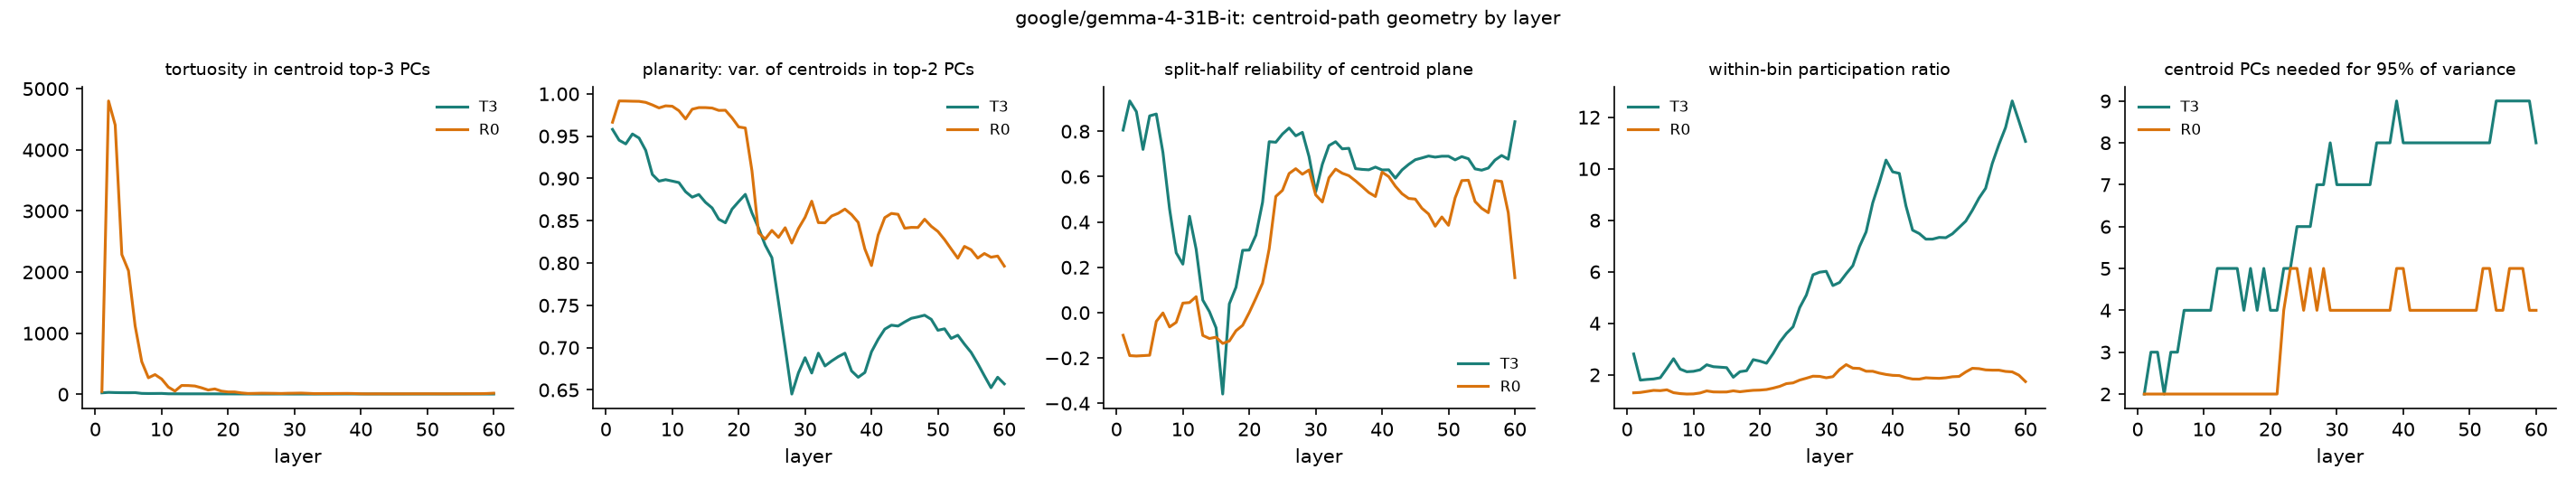

The table this chart was drawn from, first rows:
position, layer, n90, n95, n99, n_dims_above_noise, scree3, noise3, tortuosity, planarity2, split_half_r, snr, mean_pr
T3, 1, 2, 2, 7, 8, 0.01232, 0.05001, 24.55, 0.9579, 0.8053, 0.4238, 2.808
R0, 1, 1, 2, 3, 8, 0.02438, 0.03999, 46.85, 0.9664, -0.09949, 0.5564, 1.3
T3, 2, 2, 3, 7, 8, 0.0243, 0.01612, 31.9, 0.9452, 0.9339, 0.3578, 1.793
R0, 2, 2, 2, 2, 0, 0.007669, 0.009607, 4800, 0.9916, -0.1893, 0.5716, 1.315
T3, 3, 2, 3, 8, 7, 0.02521, 0.02082, 28.55, 0.9408, 0.8868, 0.3583, 1.819
R0, 3, 2, 2, 2, 0, 0.007661, 0.009641, 4406, 0.9915, -0.191, 0.5709, 1.354
T3, 4, 2, 2, 7, 7, 0.01805, 0.02723, 27.29, 0.9525, 0.7202, 0.372, 1.838
R0, 4, 2, 2, 2, 1, 0.007566, 0.009848, 2287, 0.9913, -0.1894, 0.5711, 1.395
T3, 5, 2, 3, 8, 8, 0.01736, 0.02425, 26.51, 0.9477, 0.8682, 0.3671, 1.885
R0, 5, 2, 2, 2, 1, 0.007693, 0.01038, 2023, 0.9911, -0.1877, 0.5695, 1.384
T3, 6, 2, 3, 9, 8, 0.02563, 0.01906, 27.73, 0.9332, 0.8763, 0.3996, 2.245
R0, 6, 2, 2, 3, 4, 0.007557, 0.01517, 1121, 0.9899, -0.03836, 0.5623, 1.417
T3, 7, 2, 4, 10, 12, 0.02574, 0.02663, 15.21, 0.9047, 0.7067, 0.3834, 2.624
R0, 7, 2, 2, 3, 9, 0.007512, 0.03715, 534.2, 0.9869, -0.001167, 0.5404, 1.305
T3, 8, 3, 4, 10, 11, 0.02915, 0.03126, 13.4, 0.8968, 0.4572, 0.3057, 2.221
R0, 8, 2, 2, 3, 10, 0.007233, 0.07657, 270.9, 0.9833, -0.06274, 0.5201, 1.27
T3, 9, 3, 4, 10, 12, 0.03192, 0.03632, 13.95, 0.8985, 0.264, 0.2896, 2.118
R0, 9, 2, 2, 3, 9, 0.006584, 0.06212, 322.9, 0.9858, -0.04257, 0.5358, 1.253
T3, 10, 3, 4, 9, 12, 0.03421, 0.03333, 14.88, 0.8968, 0.2142, 0.2829, 2.135
R0, 10, 2, 2, 3, 9, 0.006453, 0.06715, 250.3, 0.9853, 0.04226, 0.5322, 1.258
T3, 11, 3, 4, 9, 13, 0.04098, 0.04159, 8.962, 0.8951, 0.4253, 0.3178, 2.193
R0, 11, 2, 2, 4, 8, 0.007276, 0.07357, 119.2, 0.98, 0.04474, 0.5266, 1.294
T3, 12, 3, 5, 10, 13, 0.0347, 0.05983, 8.62, 0.8843, 0.28, 0.3453, 2.388
R0, 12, 2, 2, 4, 8, 0.01114, 0.08683, 52.81, 0.9703, 0.07072, 0.503, 1.374
T3, 13, 3, 5, 10, 13, 0.04275, 0.06296, 8.221, 0.8778, 0.0556, 0.3214, 2.314
R0, 13, 2, 2, 4, 8, 0.007027, 0.05454, 144.8, 0.9818, -0.1003, 0.5283, 1.335
T3, 14, 3, 5, 9, 13, 0.04039, 0.06824, 8.078, 0.881, 0.00479, 0.3182, 2.296
R0, 14, 2, 2, 3, 7, 0.006335, 0.04893, 143.6, 0.9837, -0.1138, 0.5323, 1.332
T3, 15, 3, 5, 9, 12, 0.04916, 0.0697, 8.223, 0.8717, -0.06681, 0.3211, 2.277
R0, 15, 2, 2, 4, 7, 0.006308, 0.04884, 136.2, 0.9837, -0.1081, 0.5317, 1.333
T3, 16, 3, 4, 9, 9, 0.06686, 0.06388, 8.235, 0.8651, -0.3588, 0.2786, 1.905
R0, 16, 2, 2, 4, 7, 0.00671, 0.04044, 106.9, 0.9832, -0.1356, 0.5392, 1.377
T3, 17, 3, 5, 10, 12, 0.06544, 0.05842, 7.973, 0.8518, 0.03891, 0.3154, 2.12
R0, 17, 2, 2, 4, 6, 0.008152, 0.04878, 70.96, 0.9804, -0.125, 0.5353, 1.342
T3, 18, 3, 4, 9, 9, 0.07968, 0.06345, 8.036, 0.8476, 0.1124, 0.3022, 2.158
R0, 18, 2, 2, 4, 7, 0.007735, 0.04601, 88.39, 0.9806, -0.0797, 0.549, 1.372
T3, 19, 3, 5, 10, 10, 0.05753, 0.05976, 7.316, 0.8637, 0.2751, 0.3369, 2.589
R0, 19, 2, 2, 5, 9, 0.01117, 0.05641, 52.86, 0.9716, -0.05573, 0.5385, 1.397
T3, 20, 3, 4, 9, 3, 0.06448, 0.04161, 7.088, 0.8726, 0.2763, 0.348, 2.531
R0, 20, 2, 2, 5, 9, 0.01667, 0.06305, 39.14, 0.9609, 0.0008845, 0.5368, 1.405
T3, 21, 3, 4, 9, 3, 0.06246, 0.04246, 6.869, 0.8812, 0.342, 0.3752, 2.449
R0, 21, 2, 2, 5, 9, 0.01723, 0.06202, 38.76, 0.9596, 0.06396, 0.5327, 1.427
T3, 22, 3, 5, 10, 3, 0.0638, 0.05156, 6.445, 0.8592, 0.487, 0.3531, 2.827
R0, 22, 2, 4, 8, 12, 0.04025, 0.0708, 23.25, 0.9089, 0.1302, 0.498, 1.483
T3, 23, 3, 5, 11, 0, 0.06398, 0.05383, 5.994, 0.8412, 0.7542, 0.3484, 3.269
R0, 23, 4, 5, 9, 13, 0.06133, 0.09123, 13.92, 0.8356, 0.2818, 0.4486, 1.552
T3, 24, 4, 6, 11, 1, 0.06758, 0.06422, 5.482, 0.8211, 0.7519, 0.3492, 3.604
R0, 24, 4, 5, 10, 13, 0.0604, 0.08446, 15.68, 0.8284, 0.5127, 0.4355, 1.657
T3, 25, 4, 6, 12, 0, 0.06951, 0.05591, 5.341, 0.8064, 0.7882, 0.3409, 3.864
R0, 25, 3, 4, 9, 13, 0.06174, 0.07231, 18.3, 0.8385, 0.5398, 0.4625, 1.686
T3, 26, 4, 6, 12, 0, 0.08926, 0.05579, 5.393, 0.7538, 0.8145, 0.3509, 4.609
R0, 26, 4, 5, 9, 13, 0.06851, 0.06805, 17.41, 0.8304, 0.6139, 0.4701, 1.795
T3, 27, 5, 7, 12, 1, 0.1114, 0.06571, 5.591, 0.7, 0.7802, 0.3344, 5.095
R0, 27, 3, 4, 9, 13, 0.06925, 0.05745, 16.1, 0.8417, 0.6352, 0.4825, 1.867
T3, 28, 5, 7, 12, 1, 0.1318, 0.0747, 5.82, 0.6451, 0.7955, 0.3121, 5.882
R0, 28, 3, 5, 9, 13, 0.08215, 0.04806, 14.06, 0.8236, 0.6109, 0.4809, 1.946
T3, 29, 5, 8, 12, 1, 0.1214, 0.06478, 5.185, 0.6702, 0.6884, 0.3005, 5.983
R0, 29, 3, 4, 9, 11, 0.07971, 0.03536, 17.33, 0.8407, 0.6296, 0.5432, 1.939
T3, 30, 5, 7, 12, 0, 0.1137, 0.0701, 4.82, 0.6881, 0.5331, 0.2814, 6.018
R0, 30, 3, 4, 8, 12, 0.08426, 0.02282, 18.67, 0.8541, 0.5197, 0.5278, 1.884
... 60 more rows
